Run: headless pygame with SDL's dummy video driver; simulated clock (each Clock.tick advances the game by its frame time, no real sleeping); random seed 0; keys injected as events and as key.get_pressed() state; no mouse input; restart key SPACE tapped at the start of phases 3 and 4.
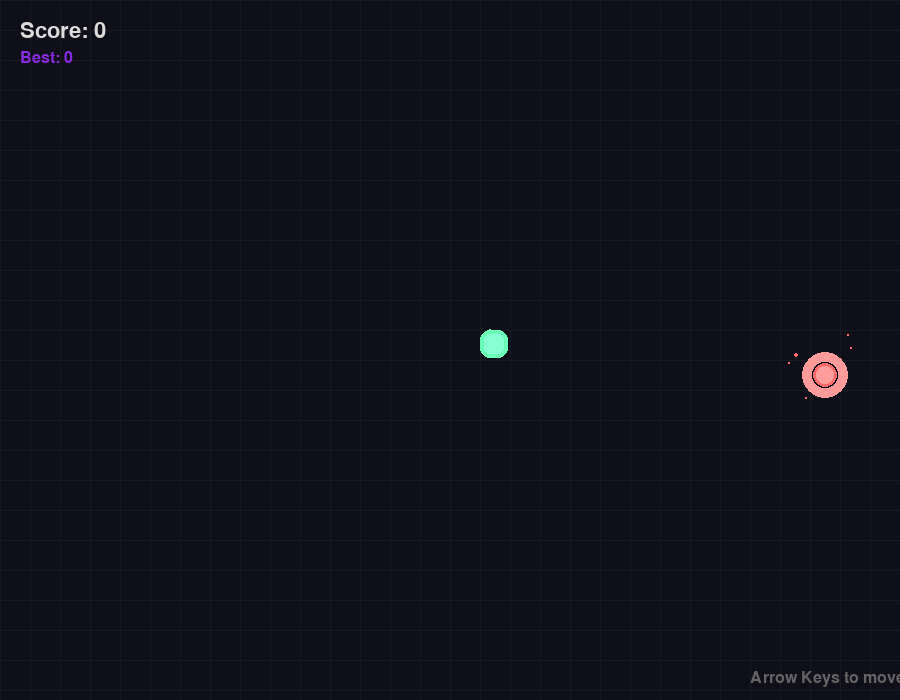
Frame 1 of 4 · flips 1–60 · no input
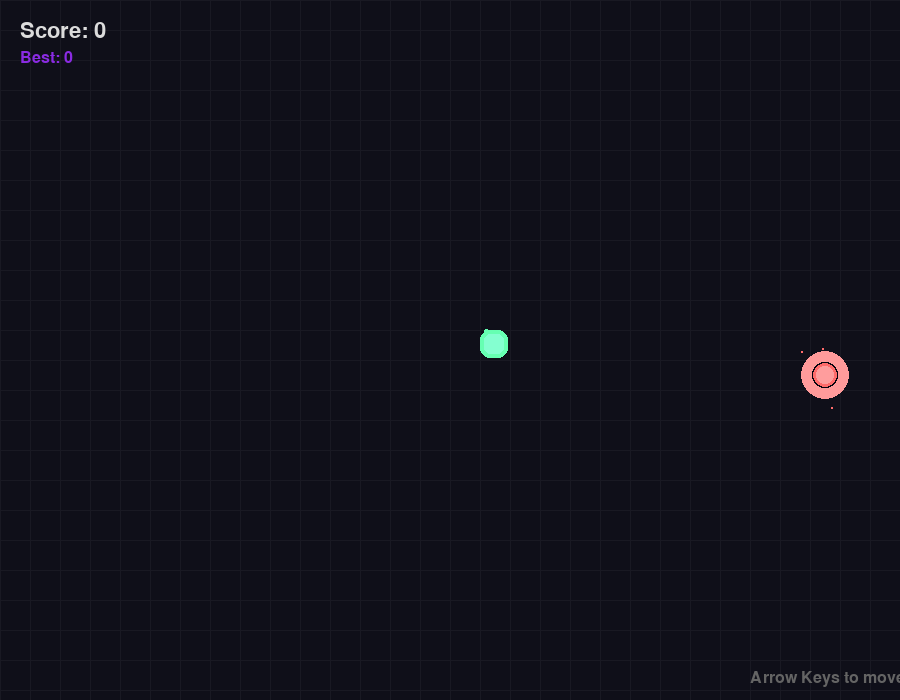
Frame 2 of 4 · flips 61–180 · tapped SPACE, RETURN · held RIGHT (→), D
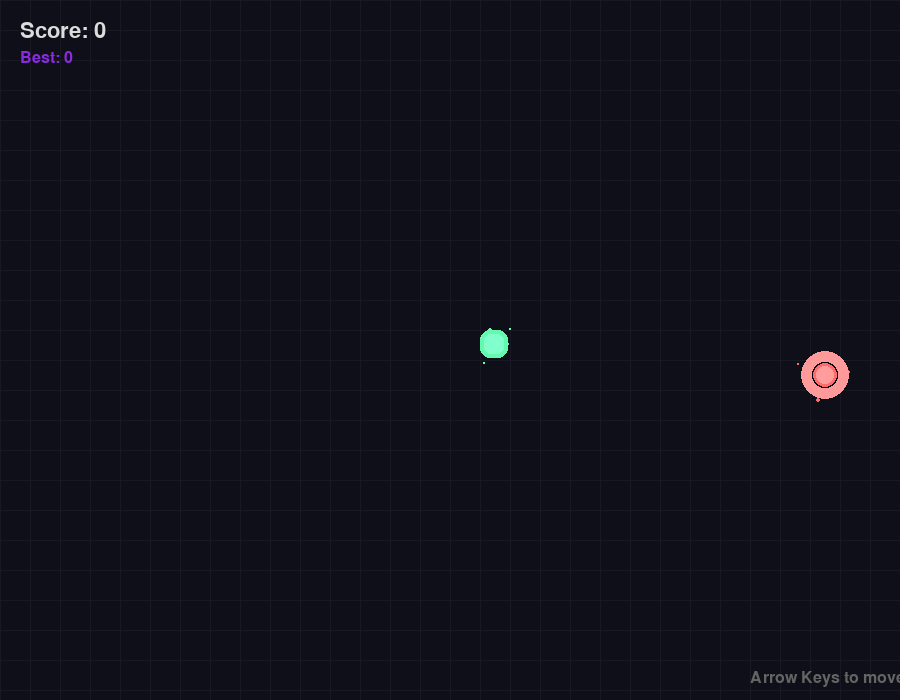
Frame 3 of 4 · flips 181–300 · tapped SPACE · held DOWN (↓), S
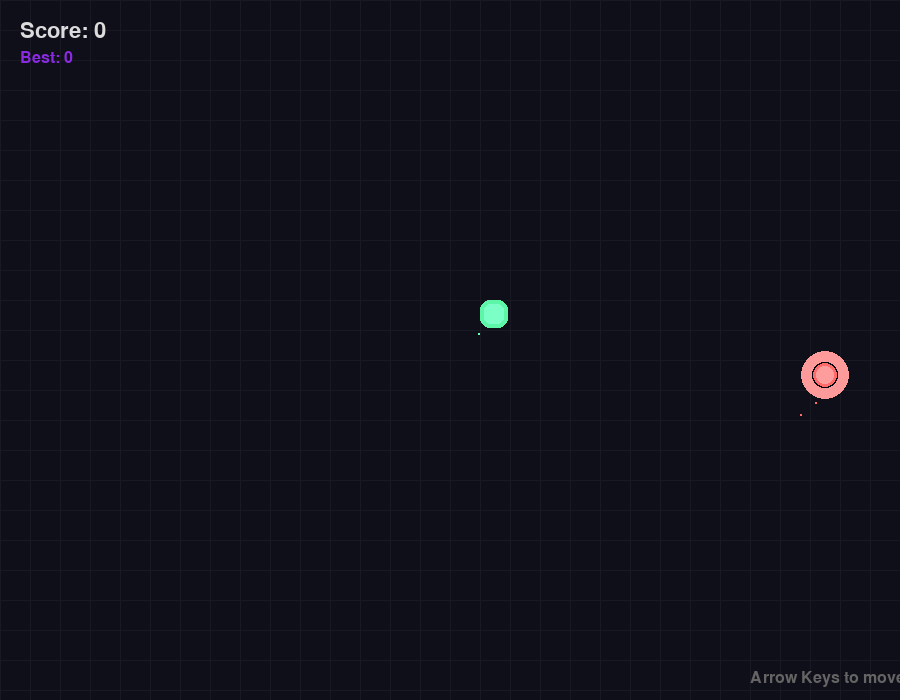
Frame 4 of 4 · flips 301–420 · tapped SPACE · held LEFT (←), A, UP (↑), W

The pygame program that drew these frames:

import pygame
import random
import math
import time

# Initialize Pygame
pygame.init()

# Set up the game window
WIDTH = 900
HEIGHT = 700
GRID_SIZE = 30
GRID_WIDTH = WIDTH // GRID_SIZE
GRID_HEIGHT = HEIGHT // GRID_SIZE

# Modern color palette
BACKGROUND = (15, 15, 25)
SNAKE_HEAD = (102, 255, 178)
SNAKE_BODY = (64, 224, 151)
SNAKE_TAIL = (32, 178, 117)
FOOD_COLOR = (255, 107, 107)
FOOD_GLOW = (255, 154, 154)
TEXT_COLOR = (220, 220, 220)
ACCENT_COLOR = (138, 43, 226)
GRID_COLOR = (25, 25, 35)
SHADOW_COLOR = (5, 5, 15)

# Create the window
screen = pygame.display.set_mode((WIDTH, HEIGHT))
pygame.display.set_caption("Modern Snake Game")

# Font setup
title_font = pygame.font.Font(None, 64)
game_font = pygame.font.Font(None, 48)
score_font = pygame.font.Font(None, 32)
small_font = pygame.font.Font(None, 24)

class Particle:
    def __init__(self, x, y, color, velocity, life):
        self.x = x
        self.y = y
        self.color = color
        self.velocity = velocity
        self.life = life
        self.max_life = life
        self.size = random.randint(2, 5)
    
    def update(self):
        self.x += self.velocity[0]
        self.y += self.velocity[1]
        self.life -= 1
        self.velocity = (self.velocity[0] * 0.98, self.velocity[1] * 0.98)
    
    def draw(self, screen):
        alpha = int(255 * (self.life / self.max_life))
        color = (*self.color, alpha)
        size = int(self.size * (self.life / self.max_life))
        if size > 0:
            pygame.draw.circle(screen, color[:3], (int(self.x), int(self.y)), size)

class Snake:
    def __init__(self):
        center_x = GRID_WIDTH // 2
        center_y = GRID_HEIGHT // 2
        self.body = [(center_x, center_y)]
        self.direction = [1, 0]
        self.grow = False
        self.animation_offset = 0
        self.last_move_time = 0
        self.move_delay = 150  # milliseconds
        
    def can_move(self):
        return time.time() * 1000 - self.last_move_time > self.move_delay
    
    def move(self):
        if not self.can_move():
            return True
            
        head = self.body[0]
        new_head = (head[0] + self.direction[0], head[1] + self.direction[1])
        
        # Check for wall collision
        if (new_head[0] < 0 or new_head[0] >= GRID_WIDTH or 
            new_head[1] < 0 or new_head[1] >= GRID_HEIGHT):
            return False
            
        # Check for self collision
        if new_head in self.body[1:]:
            return False
            
        self.body.insert(0, new_head)
        if not self.grow:
            self.body.pop()
        else:
            self.grow = False
            
        self.last_move_time = time.time() * 1000
        return True
    
    def set_direction(self, new_direction):
        # Prevent immediate reversal
        if (new_direction[0] * -1, new_direction[1] * -1) != tuple(self.direction):
            self.direction = new_direction

def draw_rounded_rect(surface, color, rect, radius):
    """Draw a rounded rectangle"""
    pygame.draw.rect(surface, color, rect, border_radius=radius)

def draw_glow_effect(surface, color, center, radius):
    """Draw a glowing effect"""
    for i in range(radius, 0, -2):
        alpha = int(50 * (1 - i / radius))
        glow_color = (*color, alpha)
        pygame.draw.circle(surface, color, center, i)

def draw_grid(screen):
    """Draw a subtle grid"""
    for x in range(0, WIDTH, GRID_SIZE):
        pygame.draw.line(screen, GRID_COLOR, (x, 0), (x, HEIGHT), 1)
    for y in range(0, HEIGHT, GRID_SIZE):
        pygame.draw.line(screen, GRID_COLOR, (0, y), (WIDTH, y), 1)

def draw_snake(screen, snake, particles):
    """Draw the snake with modern effects"""
    for i, pos in enumerate(snake.body):
        x = pos[0] * GRID_SIZE
        y = pos[1] * GRID_SIZE
        
        # Create shadow effect
        shadow_rect = pygame.Rect(x + 2, y + 2, GRID_SIZE - 4, GRID_SIZE - 4)
        draw_rounded_rect(screen, SHADOW_COLOR, shadow_rect, 8)
        
        # Determine color based on position
        if i == 0:  # Head
            color = SNAKE_HEAD
            # Add pulsing effect
            pulse = int(20 * math.sin(time.time() * 5))
            color = (min(255, color[0] + pulse), min(255, color[1] + pulse), min(255, color[2] + pulse))
        else:
            # Gradient from body to tail
            factor = i / len(snake.body)
            color = (
                int(SNAKE_BODY[0] * (1 - factor) + SNAKE_TAIL[0] * factor),
                int(SNAKE_BODY[1] * (1 - factor) + SNAKE_TAIL[1] * factor),
                int(SNAKE_BODY[2] * (1 - factor) + SNAKE_TAIL[2] * factor)
            )
        
        # Main body segment
        rect = pygame.Rect(x, y, GRID_SIZE - 2, GRID_SIZE - 2)
        draw_rounded_rect(screen, color, rect, 10)
        
        # Add highlight
        highlight_rect = pygame.Rect(x + 4, y + 4, GRID_SIZE - 10, GRID_SIZE - 10)
        highlight_color = (min(255, color[0] + 30), min(255, color[1] + 30), min(255, color[2] + 30))
        draw_rounded_rect(screen, highlight_color, highlight_rect, 6)
        
        # Add particles for the head
        if i == 0 and random.random() < 0.3:
            particles.append(Particle(
                x + GRID_SIZE // 2 + random.randint(-5, 5),
                y + GRID_SIZE // 2 + random.randint(-5, 5),
                SNAKE_HEAD,
                (random.uniform(-1, 1), random.uniform(-1, 1)),
                30
            ))

def draw_food(screen, food_pos, particles):
    """Draw the food with glow effect"""
    x = food_pos[0] * GRID_SIZE
    y = food_pos[1] * GRID_SIZE
    
    # Pulsing glow effect
    pulse = math.sin(time.time() * 8) * 0.5 + 0.5
    glow_size = int(15 + pulse * 10)
    
    # Draw glow
    for i in range(glow_size, 0, -2):
        alpha = int(30 * (1 - i / glow_size))
        glow_color = FOOD_GLOW
        pygame.draw.circle(screen, glow_color, (x + GRID_SIZE // 2, y + GRID_SIZE // 2), i)
    
    # Draw shadow
    shadow_rect = pygame.Rect(x + 2, y + 2, GRID_SIZE - 4, GRID_SIZE - 4)
    draw_rounded_rect(screen, SHADOW_COLOR, shadow_rect, 12)
    
    # Draw main food
    food_rect = pygame.Rect(x + 3, y + 3, GRID_SIZE - 6, GRID_SIZE - 6)
    draw_rounded_rect(screen, FOOD_COLOR, food_rect, 12)
    
    # Add highlight
    highlight_rect = pygame.Rect(x + 6, y + 6, GRID_SIZE - 12, GRID_SIZE - 12)
    highlight_color = (min(255, FOOD_COLOR[0] + 50), min(255, FOOD_COLOR[1] + 50), min(255, FOOD_COLOR[2] + 50))
    draw_rounded_rect(screen, highlight_color, highlight_rect, 8)
    
    # Add sparkle particles
    if random.random() < 0.4:
        particles.append(Particle(
            x + GRID_SIZE // 2 + random.randint(-10, 10),
            y + GRID_SIZE // 2 + random.randint(-10, 10),
            FOOD_COLOR,
            (random.uniform(-2, 2), random.uniform(-2, 2)),
            40
        ))

def draw_ui(screen, score, high_score):
    """Draw the user interface"""
    # Score display
    score_text = score_font.render(f'Score: {score}', True, TEXT_COLOR)
    screen.blit(score_text, (20, 20))
    
    # High score display
    high_score_text = small_font.render(f'Best: {high_score}', True, ACCENT_COLOR)
    screen.blit(high_score_text, (20, 50))
    
    # Controls hint
    controls_text = small_font.render('Arrow Keys to move', True, (100, 100, 100))
    screen.blit(controls_text, (WIDTH - 150, HEIGHT - 30))

def draw_game_over(screen, score, high_score, particles):
    """Draw game over screen with effects"""
    # Semi-transparent overlay
    overlay = pygame.Surface((WIDTH, HEIGHT))
    overlay.set_alpha(180)
    overlay.fill(BACKGROUND)
    screen.blit(overlay, (0, 0))
    
    # Game Over text with glow
    game_over_text = title_font.render('GAME OVER', True, TEXT_COLOR)
    game_over_rect = game_over_text.get_rect(center=(WIDTH/2, HEIGHT/2 - 80))
    
    # Add glow effect to text
    for offset in [(2, 2), (-2, -2), (2, -2), (-2, 2)]:
        glow_text = title_font.render('GAME OVER', True, ACCENT_COLOR)
        glow_rect = glow_text.get_rect(center=(WIDTH/2 + offset[0], HEIGHT/2 - 80 + offset[1]))
        screen.blit(glow_text, glow_rect)
    
    screen.blit(game_over_text, game_over_rect)
    
    # Score display
    score_text = game_font.render(f'Final Score: {score}', True, TEXT_COLOR)
    score_rect = score_text.get_rect(center=(WIDTH/2, HEIGHT/2 - 20))
    screen.blit(score_text, score_rect)
    
    # High score
    if score >= high_score:
        new_best_text = score_font.render('NEW BEST!', True, FOOD_COLOR)
        new_best_rect = new_best_text.get_rect(center=(WIDTH/2, HEIGHT/2 + 20))
        screen.blit(new_best_text, new_best_rect)
    else:
        best_text = score_font.render(f'Best: {high_score}', True, ACCENT_COLOR)
        best_rect = best_text.get_rect(center=(WIDTH/2, HEIGHT/2 + 20))
        screen.blit(best_text, best_rect)
    
    # Restart instruction
    restart_text = score_font.render('Press SPACE to restart', True, TEXT_COLOR)
    restart_rect = restart_text.get_rect(center=(WIDTH/2, HEIGHT/2 + 80))
    screen.blit(restart_text, restart_rect)
    
    # Add explosion particles
    if len(particles) < 50:
        for _ in range(5):
            particles.append(Particle(
                WIDTH // 2 + random.randint(-100, 100),
                HEIGHT // 2 + random.randint(-100, 100),
                random.choice([FOOD_COLOR, SNAKE_HEAD, ACCENT_COLOR]),
                (random.uniform(-3, 3), random.uniform(-3, 3)),
                60
            ))

def create_food_particles(x, y, particles):
    """Create particles when food is eaten"""
    for _ in range(15):
        particles.append(Particle(
            x + random.randint(-15, 15),
            y + random.randint(-15, 15),
            random.choice([FOOD_COLOR, FOOD_GLOW, SNAKE_HEAD]),
            (random.uniform(-4, 4), random.uniform(-4, 4)),
            40
        ))

def main():
    clock = pygame.time.Clock()
    snake = Snake()
    food_pos = None
    score = 0
    high_score = 0
    game_over = False
    particles = []
    
    # Load high score (in a real game, you'd save this to a file)
    # high_score = load_high_score()
    
    while True:
        for event in pygame.event.get():
            if event.type == pygame.QUIT:
                return
            if event.type == pygame.KEYDOWN:
                if game_over:
                    if event.key == pygame.K_SPACE:
                        # Reset game
                        snake = Snake()
                        food_pos = None
                        score = 0
                        game_over = False
                        particles.clear()
                        continue
                else:
                    if event.key == pygame.K_UP:
                        snake.set_direction([0, -1])
                    elif event.key == pygame.K_DOWN:
                        snake.set_direction([0, 1])
                    elif event.key == pygame.K_LEFT:
                        snake.set_direction([-1, 0])
                    elif event.key == pygame.K_RIGHT:
                        snake.set_direction([1, 0])

        if not game_over:
            # Generate food
            if food_pos is None:
                food_pos = (random.randint(0, GRID_WIDTH-1), random.randint(0, GRID_HEIGHT-1))
                while food_pos in snake.body:
                    food_pos = (random.randint(0, GRID_WIDTH-1), random.randint(0, GRID_HEIGHT-1))

            # Move snake
            if not snake.move():
                game_over = True
                high_score = max(high_score, score)
                continue

            # Check for food collision
            if snake.body[0] == food_pos:
                snake.grow = True
                food_x = food_pos[0] * GRID_SIZE + GRID_SIZE // 2
                food_y = food_pos[1] * GRID_SIZE + GRID_SIZE // 2
                create_food_particles(food_x, food_y, particles)
                food_pos = None
                score += 10
                # Increase speed slightly
                snake.move_delay = max(80, snake.move_delay - 2)

        # Draw everything
        screen.fill(BACKGROUND)
        draw_grid(screen)
        
        # Update and draw particles
        particles = [p for p in particles if p.life > 0]
        for particle in particles:
            particle.update()
            particle.draw(screen)
        
        if not game_over:
            draw_snake(screen, snake, particles)
            
            if food_pos:
                draw_food(screen, food_pos, particles)
            
            draw_ui(screen, score, high_score)
        else:
            draw_game_over(screen, score, high_score, particles)

        pygame.display.flip()
        clock.tick(60)  # Smooth 60 FPS

if __name__ == "__main__":
    main()
    pygame.quit()
